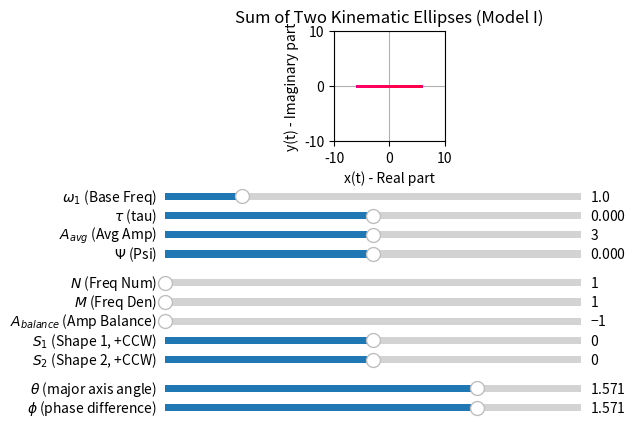

Reproduce this figure in Python.
import numpy as np
import matplotlib.pyplot as plt
from matplotlib.widgets import Slider
from matplotlib.collections import LineCollection # Import LineCollection

# --- 1. Define the Ellipse Calculation Function (Model A Renderer) ---
# This function is unchanged. It renders the ellipse based on the
# 8 fundamental "Model A" parameters.

def calculate_ellipse(t, Ar, Al, phi_r, phi_l, omega):
    """
    Calculates the ellipse coordinates based on the given parameters.
    z(t) = Ar * e^(-i(ωt + φr)) + Al * e^(+i(ωt + φl))
    
    x(t) = Ar*cos(ωt + φr) + Al*cos(ωt + φl)
    y(t) = -Ar*sin(ωt + φr) + Al*sin(ωt + φl)
    """
    
    # Calculate the two angle components
    theta_r = omega * t + phi_r
    theta_l = omega * t + phi_l
    
    # Calculate x and y based on the real and imaginary parts
    x = Ar * np.cos(theta_r) + Al * np.cos(theta_l)
    y = -Ar * np.sin(theta_r) + Al * np.sin(theta_l)
    
    return x, y

# --- 2. Set up the Plot ---

# Create a time/angle vector.
t = np.linspace(0, 10 * 2 * np.pi, 2000)

# --- Initial parameter values (Model I - 10 Parameters) ---
# Frequencies
initial_omega_1 = 1.0
initial_N = 1.0         # Numerator for Freq Ratio (N/M)
initial_M = 1.0         # Denominator for Freq Ratio (N/M)

# Amplitudes
initial_A_avg = 3.0     # Average Amplitude (Default changed to 3.0)
initial_A_balance = -1.0 # Amplitude Balance (Default changed to -1.0: Ellipse 1 only)
initial_S1 = 0.0        # Shape 1 (S = (Al - Ar) / (Al + Ar), +1 = CCW)
initial_S2 = 0.0        # Shape 2

# Phases
initial_theta = np.pi / 2.0   # Changed default to pi/2 (0.5 * pi)
initial_tau = 0.0             # DEFAULT CHANGED TO 0.0
initial_phi = np.pi / 2.0     # Changed default to pi/2 (0.5 * pi)
initial_Psi = 0.0

# Create the figure and the main plot axes
# We use subplot_adjust to make room for 11 sliders
fig, ax = plt.subplots()
plt.subplots_adjust(left=0.1, bottom=0.65) # More bottom space for 11 sliders

# --- Calculate initial Model A parameters for the first plot ---

# Get initial Model I values
omega_1 = initial_omega_1
N = initial_N
M = initial_M
A_avg = initial_A_avg
A_balance = initial_A_balance
S1 = initial_S1
S2 = initial_S2
theta = initial_theta
tau = initial_tau
phi = initial_phi
Psi = initial_Psi

# --- Model I -> Model A Conversion ---
# Frequencies (Model A)
W_r = N / M # Calculated from N and M
omega_2 = W_r * omega_1

# Intermediate Amplitudes (ROBUST AMP BALANCE)
A_sum = 2.0 * A_avg
# Map A_balance [-1, 1] to A2 proportion [0, 1]
rho_2 = (A_balance + 1.0) / 2.0 
    
A2 = rho_2 * A_sum        # A2 = 0 at B=-1, A2 = A_sum at B=1
A1 = (1.0 - rho_2) * A_sum # A1 = A_sum at B=-1, A1 = 0 at B=1

# Amplitudes (Model A)
# Positive S means larger Al (CCW) and smaller Ar (CW)
Ar1 = (A1 / 2.0) * (1.0 - S1) # Clockwise (Right) component
Al1 = (A1 / 2.0) * (1.0 + S1) # Counter-Clockwise (Left) component
Ar2 = (A2 / 2.0) * (1.0 - S2)
Al2 = (A2 / 2.0) * (1.0 + S2)

# Phases (Model A)
phi_r1 = tau + Psi
phi_l1 = Psi - tau
phi_r2 = (tau + theta) + (phi + W_r * Psi)
phi_l2 = (phi + W_r * Psi) - (tau + theta)

# --- End Conversion ---

x1, y1 = calculate_ellipse(t, Ar1, Al1, phi_r1, phi_l1, omega_1)
x2, y2 = calculate_ellipse(t, Ar2, Al2, phi_r2, phi_l2, omega_2)

x_total = x1 + x2
y_total = y1 + y2


# --- Plot the initial summed ellipse using LineCollection ---
points = np.array([x_total, y_total]).T.reshape(-1, 1, 2)
segments = np.concatenate([points[:-1], points[1:]], axis=1)

lc = LineCollection(segments, cmap='hsv', norm=plt.Normalize(t.min(), t.max()))
lc.set_array(t[1:])
lc.set_linewidth(2)
ax.add_collection(lc)

ax.set_xlabel('x(t) - Real part')
ax.set_ylabel('y(t) - Imaginary part')
ax.set_title('Sum of Two Kinematic Ellipses (Model I)')
ax.grid(True)
ax.set_aspect('equal', adjustable='box')

# --- Set fixed axes limits ---
ax.set_xlim(-10, 10) # Increased limits for larger average amplitude
ax.set_ylim(-10, 10) # Increased limits for larger average amplitude

# --- 3. Create the UI Sliders (11 Sliders Total) ---

# Define axes for the 11 sliders [left, bottom, width, height]
# Stacked in 3 groups: Base (4), Ratios/Shapes (5), Alignment Phases (2)
v_pos = 0.52 # Starting vertical position
v_step = 0.04 # Vertical step for each slider

# Group 1: Base Parameters (4) - omega_1, tau, A_avg, Psi
ax_omega_1 = plt.axes([0.15, v_pos, 0.65, 0.03])
ax_tau = plt.axes([0.15, v_pos - v_step, 0.65, 0.03])
ax_A_avg = plt.axes([0.15, v_pos - 2*v_step, 0.65, 0.03])
ax_Psi = plt.axes([0.15, v_pos - 3*v_step, 0.65, 0.03]) 

# Group 2: Ratios and Shapes (5) - N, M, A_balance, S1, S2
v_pos -= (4 * v_step + 0.02) # Start of Group 2: 0.34
ax_N = plt.axes([0.15, v_pos, 0.65, 0.03]) 
ax_M = plt.axes([0.15, v_pos - v_step, 0.65, 0.03])
ax_A_balance = plt.axes([0.15, v_pos - 2*v_step, 0.65, 0.03]) 
ax_S1 = plt.axes([0.15, v_pos - 3*v_step, 0.65, 0.03])
ax_S2 = plt.axes([0.15, v_pos - 4*v_step, 0.65, 0.03])

# Group 3: Alignment Phases (2) - theta, phi
v_pos -= (5 * v_step + 0.02) # Start of Group 3: 0.12
ax_theta = plt.axes([0.15, v_pos, 0.65, 0.03])
ax_phi = plt.axes([0.15, v_pos - v_step, 0.65, 0.03])


# Create Slider objects
# Group 1: Base Parameters
slider_omega_1 = Slider(ax=ax_omega_1, label='$\omega_1$ (Base Freq)', valmin=0.1, valmax=5.0, valinit=initial_omega_1, valstep=0.1)
slider_tau = Slider(ax=ax_tau, label=r'$\tau$ (tau)', valmin=-np.pi, valmax=np.pi, valinit=initial_tau)
slider_A_avg = Slider(ax=ax_A_avg, label='$A_{avg}$ (Avg Amp)', valmin=0.0, valmax=6.0, valinit=initial_A_avg) 
slider_Psi = Slider(ax=ax_Psi, label=r'$\Psi$ (Psi)', valmin=-np.pi, valmax=np.pi, valinit=initial_Psi) 

# Group 2: Ratios and Shapes
slider_N = Slider(ax=ax_N, label='$N$ (Freq Num)', valmin=1, valmax=10, valinit=initial_N, valstep=1.0) 
slider_M = Slider(ax=ax_M, label='$M$ (Freq Den)', valmin=1, valmax=10, valinit=initial_M, valstep=1.0) 
slider_A_balance = Slider(ax=ax_A_balance, label='$A_{balance}$ (Amp Balance)', valmin=-1.0, valmax=1.0, valinit=initial_A_balance) 
slider_S1 = Slider(ax=ax_S1, label='$S_1$ (Shape 1, +CCW)', valmin=-1.0, valmax=1.0, valinit=initial_S1)
slider_S2 = Slider(ax=ax_S2, label='$S_2$ (Shape 2, +CCW)', valmin=-1.0, valmax=1.0, valinit=initial_S2)

# Group 3: Alignment Phases
slider_theta = Slider(ax=ax_theta, label=r'$\theta$ (major axis angle)', valmin=-np.pi, valmax=np.pi, valinit=initial_theta)
slider_phi = Slider(ax=ax_phi, label=r'$\phi$ (phase difference)', valmin=-np.pi, valmax=np.pi, valinit=initial_phi)


# --- 4. Define the Update Function ---
# This function runs every time a slider value is changed

def update(val):
    # Get current values from all 10 Model I sliders
    omega_1 = slider_omega_1.val
    N = slider_N.val
    M = slider_M.val
    
    A_avg = slider_A_avg.val
    A_balance = slider_A_balance.val
    S1 = slider_S1.val
    S2 = slider_S2.val
    
    theta = slider_theta.val
    tau = slider_tau.val
    phi = slider_phi.val
    Psi = slider_Psi.val

    # --- 4a. Model I -> Model A Conversion (ROBUST AMP BALANCE) ---
    
    # Frequencies (Model A)
    W_r = N / M # Calculate frequency ratio
    omega_2 = W_r * omega_1
    
    # Intermediate Amplitudes: Calculate A1 and A2 using A_balance (B)
    A_sum = 2.0 * A_avg
    # Map A_balance [-1, 1] to A2 proportion [0, 1]
    # rho_2 = (B + 1) / 2
    rho_2 = (A_balance + 1.0) / 2.0 
        
    A2 = rho_2 * A_sum        # A2 = 0 at B=-1, A2 = A_sum at B=1
    A1 = (1.0 - rho_2) * A_sum # A1 = A_sum at B=-1, A1 = 0 at B=1
    
    # Amplitudes (Model A)
    # Positive S means larger Al (CCW) and smaller Ar (CW)
    Ar1 = (A1 / 2.0) * (1.0 - S1)
    Al1 = (A1 / 2.0) * (1.0 + S1)
    Ar2 = (A2 / 2.0) * (1.0 - S2)
    Al2 = (A2 / 2.0) * (1.0 + S2)
    
    # Phases (Model A)
    phi_r1 = tau + Psi
    phi_l1 = Psi - tau
    phi_r2 = (tau + theta) + (phi + W_r * Psi)
    phi_l2 = (phi + W_r * Psi) - (tau + theta)
    
    # --- 4b. Recalculate and Update Plot ---
    
    x1, y1 = calculate_ellipse(t, Ar1, Al1, phi_r1, phi_l1, omega_1)
    x2, y2 = calculate_ellipse(t, Ar2, Al2, phi_r2, phi_l2, omega_2)
    
    x_total = x1 + x2
    y_total = y1 + y2
    
    # --- Update the LineCollection ---
    points = np.array([x_total, y_total]).T.reshape(-1, 1, 2)
    segments = np.concatenate([points[:-1], points[1:]], axis=1)
    lc.set_segments(segments)
    
    # Redraw the canvas
    fig.canvas.draw_idle()

# --- 5. Connect Sliders to Update Function ---

# Group 1
slider_omega_1.on_changed(update)
slider_tau.on_changed(update)
slider_A_avg.on_changed(update)
slider_Psi.on_changed(update) 

# Group 2
slider_N.on_changed(update) # New connection
slider_M.on_changed(update) # New connection
slider_A_balance.on_changed(update)
slider_S1.on_changed(update)
slider_S2.on_changed(update)

# Group 3
slider_theta.on_changed(update)
slider_phi.on_changed(update)


# --- 6. Show the Plot ---
plt.show()
